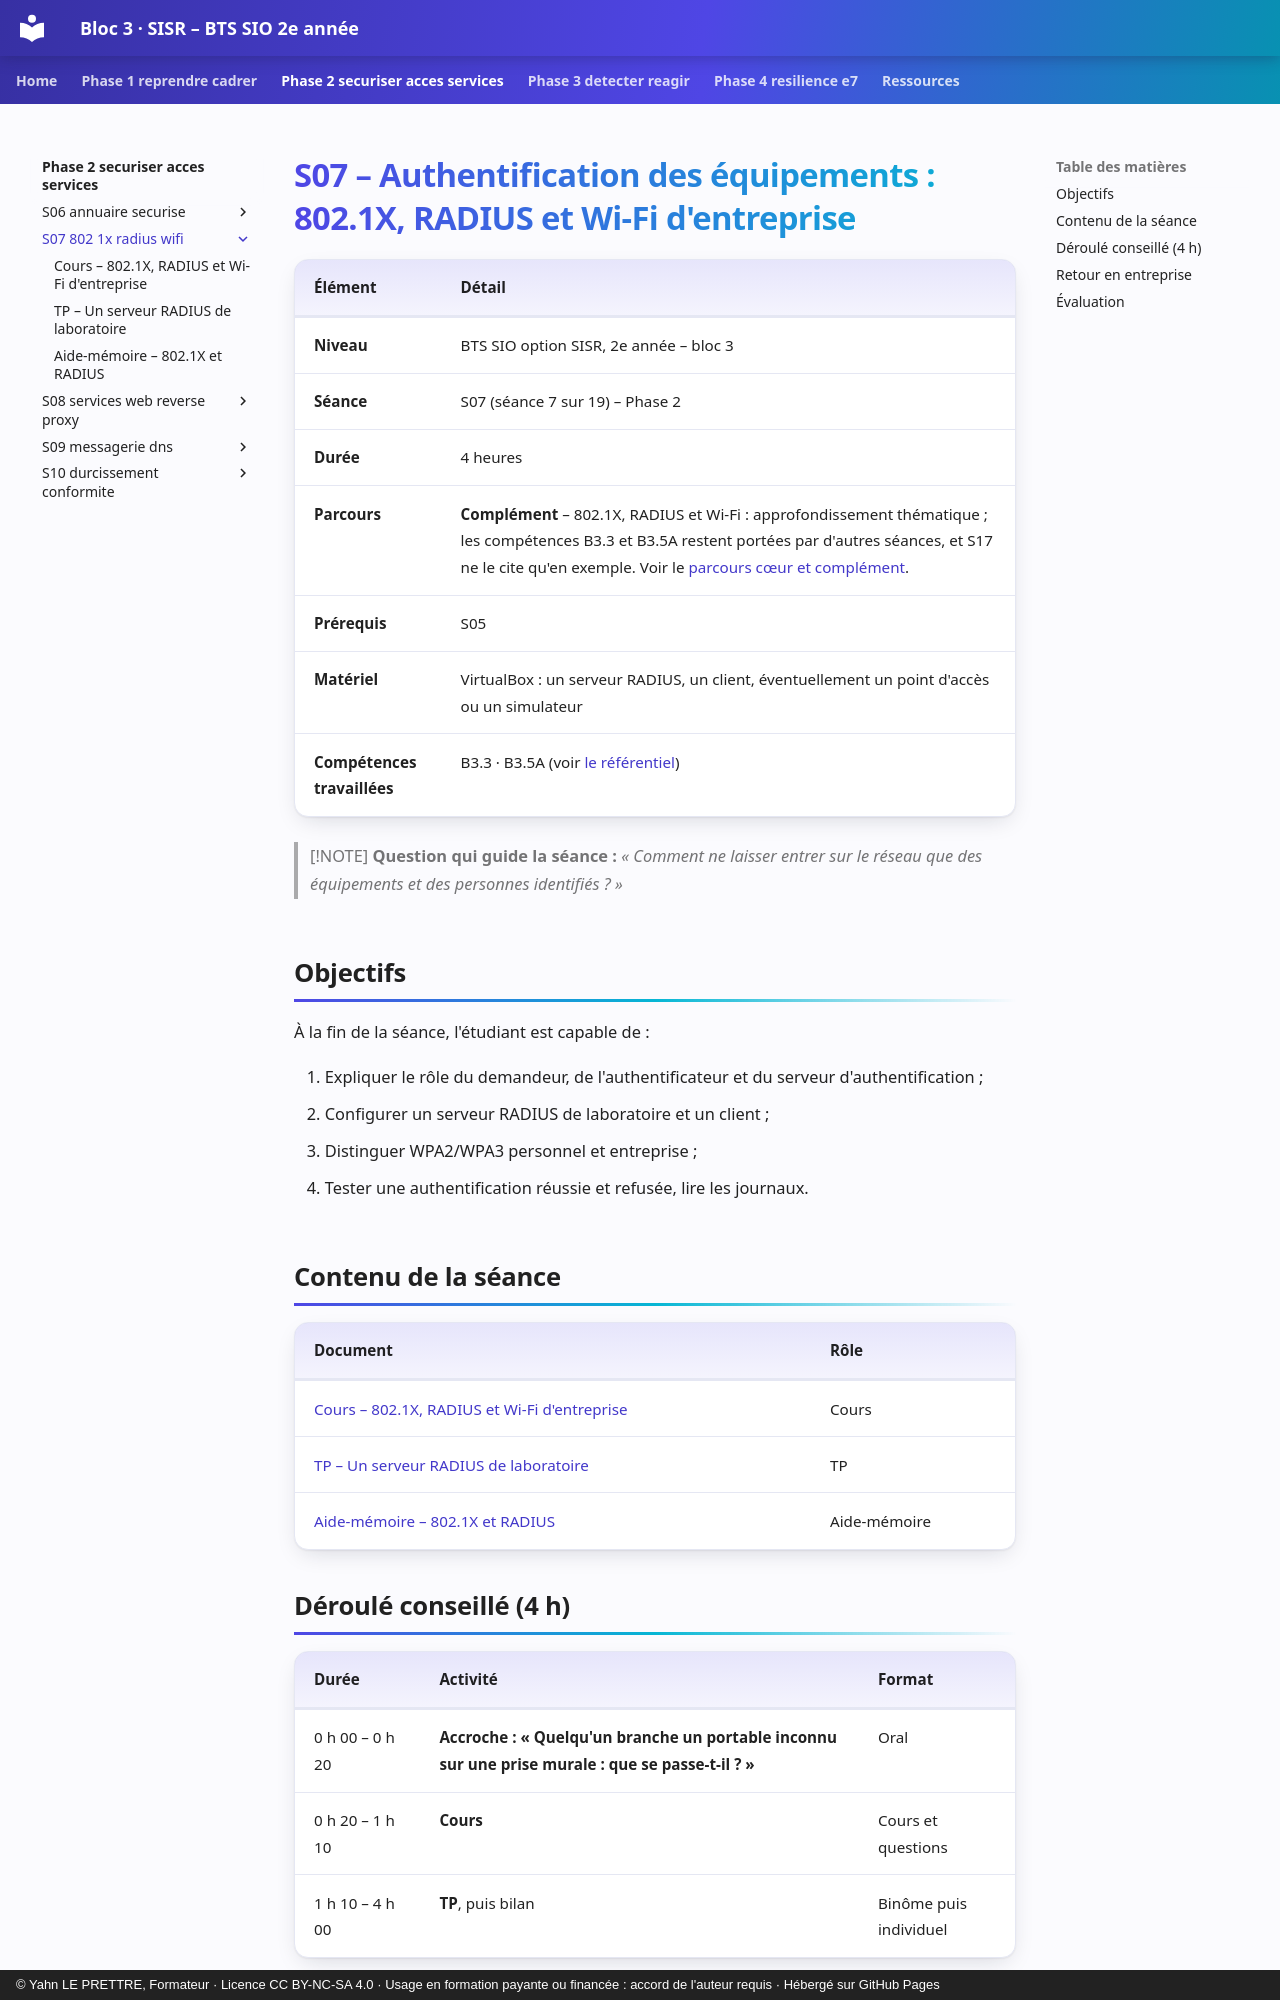

repository: YahnLP/bts2-sio-sisr-bloc3 · page: phase-2-securiser-acces-services/S07-802-1x-radius-wifi/index.html · generator: mkdocs · copyright: © Yahn LE PRETTRE, Formateur · Licence CC BY-NC-SA 4.0 · Usage en formation payante ou financée : accord de l'auteur requis · Hébergé sur GitHub Pages

# S07 – Authentification des équipements : 802.1X, RADIUS et Wi-Fi d'entreprise

| Élément | Détail |
|---|---|
| **Niveau** | BTS SIO option SISR, 2e année – bloc 3 |
| **Séance** | S07 (séance 7 sur 19) – Phase 2 |
| **Durée** | 4 heures |
| **Parcours** | **Complément** – 802.1X, RADIUS et Wi-Fi : approfondissement thématique ; les compétences B3.3 et B3.5A restent portées par d'autres séances, et S17 ne le cite qu'en exemple. Voir le [parcours cœur et complément](../../ressources/parcours-coeur-complement.md). |
| **Prérequis** | S05 |
| **Matériel** | VirtualBox : un serveur RADIUS, un client, éventuellement un point d'accès ou un simulateur |
| **Compétences travaillées** | B3.3 · B3.5A (voir [le référentiel](../../ressources/referentiel.md)) |

> [!NOTE]
> **Question qui guide la séance :** *« Comment ne laisser entrer sur le réseau que des équipements et des personnes identifiés ? »*

## Objectifs

À la fin de la séance, l'étudiant est capable de :

1. Expliquer le rôle du demandeur, de l'authentificateur et du serveur d'authentification ;
2. Configurer un serveur RADIUS de laboratoire et un client ;
3. Distinguer WPA2/WPA3 personnel et entreprise ;
4. Tester une authentification réussie et refusée, lire les journaux.

## Contenu de la séance

| Document | Rôle |
|---|---|
| [Cours – 802.1X, RADIUS et Wi-Fi d'entreprise](01-cours.md) | Cours |
| [TP – Un serveur RADIUS de laboratoire](02-tp.md) | TP |
| [Aide-mémoire – 802.1X et RADIUS](03-aide-memoire.md) | Aide-mémoire |

## Déroulé conseillé (4 h)

| Durée | Activité | Format |
|---|---|---|
| 0 h 00 – 0 h 20 | **Accroche : « Quelqu'un branche un portable inconnu sur une prise murale : que se passe-t-il ? »** | Oral |
| 0 h 20 – 1 h 10 | **Cours** | Cours et questions |
| 1 h 10 – 4 h 00 | **TP**, puis bilan | Binôme puis individuel |
